Run: headless pygame with SDL's dummy video driver; simulated clock (each Clock.tick advances the game by its frame time, no real sleeping); random seed 0; keys injected as events and as key.get_pressed() state; no mouse input; restart key R tapped at the start of phases 3 and 4.
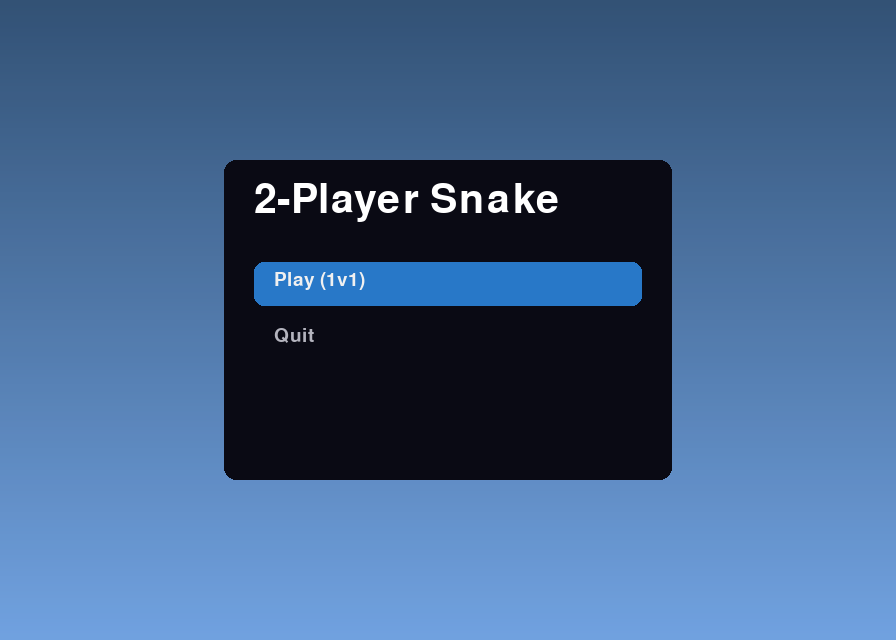
Frame 1 of 4 · flips 1–60 · no input
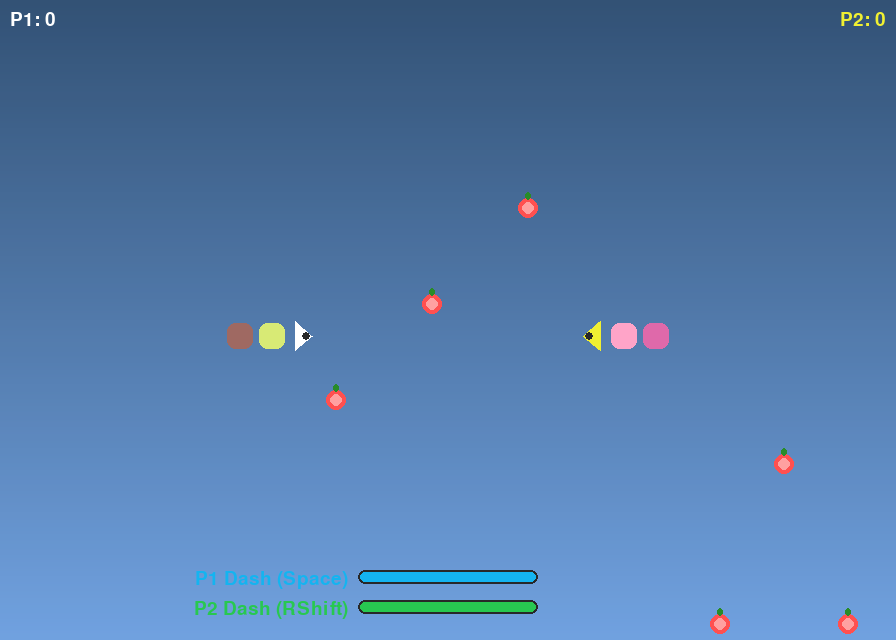
Frame 2 of 4 · flips 61–180 · tapped SPACE, RETURN · held RIGHT (→), D
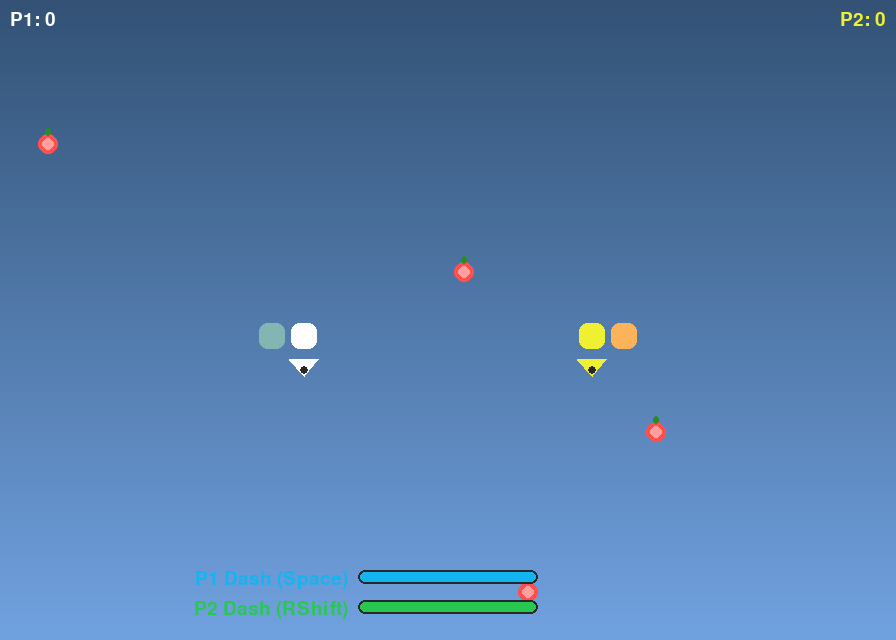
Frame 3 of 4 · flips 181–300 · tapped R · held DOWN (↓), S
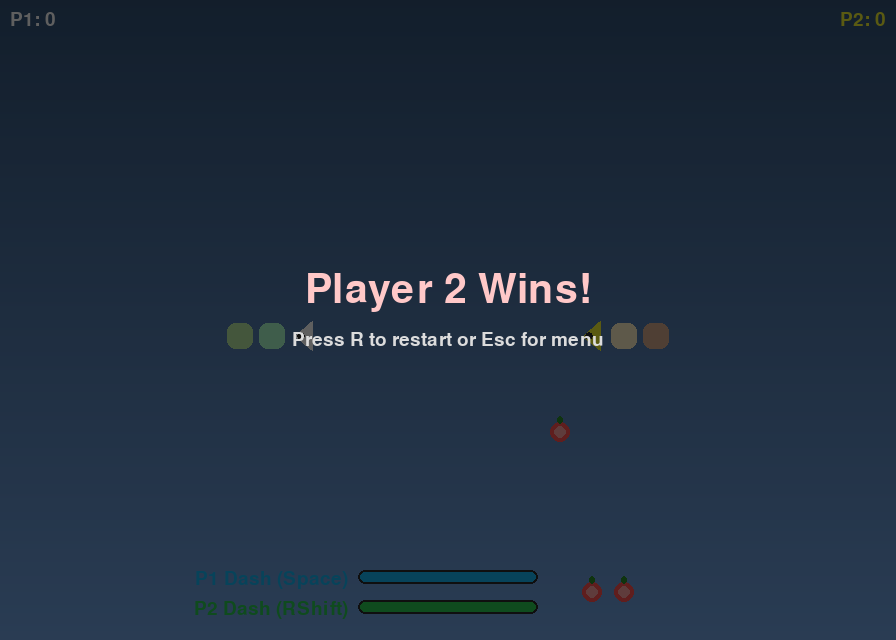
Frame 4 of 4 · flips 301–420 · tapped R · held LEFT (←), A, UP (↑), W

The pygame program that drew these frames:

import pygame, random, sys, math, os, time
pygame.init()

#Setting
CELL = 32  # large cells
GRID_W, GRID_H = 28, 20  # Increased grid size
W, H = GRID_W * CELL, GRID_H * CELL
SCREEN = pygame.display.set_mode((W, H))
pygame.display.set_caption("ABS Snake Duo")
CLOCK = pygame.time.Clock()

FONT = pygame.font.SysFont(None, 28)  # big font
BIG = pygame.font.SysFont(None, 60)

# speeds & dash
NORMAL_SPEED = 6
DASH_SPEED = 12
DASH_MAX = 100
DRAIN_PER_SEC = 70
RECOVER_PER_SEC = 45

# gradient + glass
def make_background():
    # gradient glass background surface
    surf = pygame.Surface((W, H))
    # Gradient colors
    for y in range(H):
        r = int(25 + (y / H) * 70)
        g = int(60 + (y / H) * 90)
        b = int(100 + (y / H) * 120)
        pygame.draw.line(surf, (r, g, b), (0, y), (W, y))
    # Glass overlay
    overlay = pygame.Surface((W, H), pygame.SRCALPHA)
    overlay.fill((255,255,255,28))
    surf.blit(overlay, (0,0))
    return surf

BACKGROUND = make_background()

# utils
def rand_color():
    # Snake body colour
    return (random.randint(80,255), random.randint(80,255), random.randint(80,255))

def text(s, f=FONT, col=(255,255,255)):
    # text render
    return f.render(s, True, col)

# particles
class Particle:
    # creating particles
    def __init__(self, pos, color):
        self.x, self.y = pos
        ang = random.uniform(0, math.pi*2)
        sp = random.uniform(60, 160)
        self.vx = math.cos(ang) * sp
        self.vy = math.sin(ang) * sp
        self.life = random.uniform(0.4, 0.9)
        self.age = 0.0
        self.color = color
        self.size = random.randint(3,6)
    def update(self, dt):
        self.age += dt
        self.x += self.vx * dt
        self.y += self.vy * dt
        self.vy += 120 * dt # Gravity effect
    def draw(self, surf):
        alpha = max(0, 255 * (1 - self.age / self.life))
        if alpha <= 0: return
        # smooth fading
        col = (*self.color[:3], int(alpha))
        s = pygame.Surface((self.size*2, self.size*2), pygame.SRCALPHA)
        pygame.draw.circle(s, col, (self.size, self.size), self.size)
        surf.blit(s, (self.x - self.size, self.y - self.size))
    def alive(self): return self.age < self.life

    # game state
def reset_game():
    # initilization 1. snake 2. positions 3. directions 4. colors
    # Player 1 setup (Left side, moving Right, White Head)
    sx = GRID_W // 3
    sy = GRID_H // 2
    snake1 = [(sx, sy), (sx-1, sy), (sx-2, sy)]
    colors1 = {snake1[0]:(255,255,255)}
    for seg in snake1[1:]:
        colors1[seg] = rand_color()
    dir1 = (1,0)

    # Player 2 setup (Right side, moving Left, Yellow/Gold Head)
    sx2 = GRID_W * 2 // 3
    sy2 = GRID_H // 2
    snake2 = [(sx2, sy2), (sx2+1, sy2), (sx2+2, sy2)]
    colors2 = {snake2[0]:(240,240,50)} # P2 Head color
    for seg in snake2[1:]:
        colors2[seg] = rand_color()
    dir2 = (-1,0)

    return snake1, colors1, dir1, snake2, colors2, dir2

    # Initialize state
snake1, colors1, dir1, snake2, colors2, dir2 = reset_game()

    # Food
foods = []
def spawn_foods():
    #place food on empty grid spots
    global foods
    foods = []  # Clear existing foods

    # Get all available spots
    spots = [(x,y) for x in range(GRID_W) for y in range(GRID_H)
             if (x,y) not in snake1 and (x,y) not in snake2]

    if spots:
        # Spawn between 3 and 6 foods, but not more than available spots
        num_foods = random.randint(3, 6)
        num_foods = min(num_foods, len(spots))  # Don't exceed available spots

        # Randomly choose food positions
        foods = random.sample(spots, num_foods)
    else:
        foods = []  # No space left

spawn_foods()

# Dash (P1 and P2)
dash_energy1 = DASH_MAX
dash_energy2 = DASH_MAX

# Scores and particles
score1 = 0  # Player 1 Score
score2 = 0  # Player 2 Score
particles = []

# Menu and screens
STATE = "menu"  # "menu", "playing", "gameover"
menu_selected = 0
menu_items = ["Play (1v1)", "Quit"]
winner_text = ""

# drawing helpers
def draw_head_triangle(surf, center, direction_vec, color):
    # triangle snake head
    cx, cy = center
    dx, dy = direction_vec
    size = CELL * 0.9
    h = size
    w = size * 0.6
    # calculate angle from direction vector
    ang = math.atan2(dy, dx)
    # Base points for a triangle pointing right (0 angle)
    pts = [ (w/2, 0), (-w/2, -h/2), (-w/2, h/2) ]
    # Rotate points
    rot = []
    for px, py in pts:
        rx = px * math.cos(ang) - py * math.sin(ang)
        ry = px * math.sin(ang) + py * math.cos(ang)
        rot.append((cx + rx, cy + ry))
    pygame.draw.polygon(surf, color, rot)
    # Draw eye/detail
    ex = cx + math.cos(ang) * (w*0.15)
    ey = cy + math.sin(ang) * (w*0.15)
    pygame.draw.circle(surf, (40,40,40), (int(ex), int(ey)), max(2, CELL//8))

def draw_dash_bar(surf, x, y, w=180, h=14, val=1.0, name="Dash", color=(20,180,240)):
    # dash bar
    # Draw background
    pygame.draw.rect(surf, (40,40,40), (x, y, w, h), border_radius=8)

    # Draw fill
    fill_width = int(val * (w-4))
    if fill_width > 0:
        pygame.draw.rect(surf, color, (x+2, y+2, fill_width, h-4), border_radius=8)

    # Draw label
    label = text(name, FONT, color)
    surf.blit(label, (x - label.get_width() - 10, y - 1))

def draw_scoreboard(surf):
    # score
    # P1: White color (Top Left)
    p1_text = text(f"P1: {score1}", FONT, (255,255,255))
    surf.blit(p1_text, (10,10))

    # P2: Yellow (Top Right)
    p2_text = text(f"P2: {score2}", FONT, (240,240,50))
    surf.blit(p2_text, (W - p2_text.get_width() - 10, 10))

    # Menu & Gameover render
def render_menu(surface, sel):
    # main menu
    wcard = W * 0.5
    hcard = H * 0.5
    x = (W - wcard)/2
    y = (H - hcard)/2
    pygame.draw.rect(surface, (10,10,20,220), (x,y,wcard,hcard), border_radius=12)
    title = BIG.render("2-Player Snake", True, (255,255,255))
    surface.blit(title, (x+30, y+20))
    for i, item in enumerate(menu_items):
        yy = y + 110 + i*56
        col = (240,240,240) if i==sel else (180,180,190)
        brect = pygame.Rect(x+30, yy-8, wcard-60, 44)
        if i==sel:
            pygame.draw.rect(surface, (40,120,200), brect, border_radius=10)
        surface.blit(text(item, FONT, col), (x+50, yy))

def render_gameover(surface, txt):
    # Game over overlay
    overlay = pygame.Surface((W,H), pygame.SRCALPHA)
    overlay.fill((0,0,0,160))
    surface.blit(overlay, (0,0))
    g = BIG.render(txt, True, (255,200,200))
    instr = FONT.render("Press R to restart or Esc for menu", True, (220,220,220))
    surface.blit(instr, (W//2 - instr.get_width()//2, H//2 + 10))
    surface.blit(g, (W//2 - g.get_width()//2, H//2 - 50))

# Main loop
last_t = time.time()
acc = 0.0
while True:
    t = time.time()
    dt = t - last_t
    last_t = t

    for ev in pygame.event.get():
        if ev.type == pygame.QUIT:
            pygame.quit(); sys.exit()
        if ev.type == pygame.KEYDOWN:
            if STATE == "menu":
                if ev.key == pygame.K_UP:
                    menu_selected = (menu_selected - 1) % len(menu_items)
                if ev.key == pygame.K_DOWN:
                    menu_selected = (menu_selected + 1) % len(menu_items)
                if ev.key == pygame.K_RETURN:
                    if menu_items[menu_selected] == "Play (1v1)":
                        snake1, colors1, dir1, snake2, colors2, dir2 = reset_game()
                        spawn_foods()
                        dash_energy1 = DASH_MAX
                        dash_energy2 = DASH_MAX
                        score1 = 0
                        score2 = 0
                        particles.clear()
                        STATE = "playing"
                    elif menu_items[menu_selected] == "Quit":
                        pygame.quit(); sys.exit()

            # General In-Game Controls (Playing or Game Over)
            elif ev.key == pygame.K_ESCAPE:
                STATE = "menu"

            if ev.key == pygame.K_r:
                # Reset game state and scores
                snake1, colors1, dir1, snake2, colors2, dir2 = reset_game()
                spawn_foods()
                dash_energy1 = DASH_MAX
                dash_energy2 = DASH_MAX
                score1 = 0
                score2 = 0
                particles.clear()
                STATE = "playing" # Set state back to playing

    keys = pygame.key.get_pressed()

    # Menu state handling (skip game logic)
    if STATE == "menu":
        SCREEN.blit(BACKGROUND, (0,0))
        render_menu(SCREEN, menu_selected)
        pygame.display.update()
        CLOCK.tick(60)
        continue

    # Game Logic Only Runs in "playing" State
    if STATE == "playing":
        # Controls: P1 WASD
        if keys[pygame.K_w] and dir1 != (0,1): dir1 = (0,-1)
        if keys[pygame.K_s] and dir1 != (0,-1): dir1 = (0,1)
        if keys[pygame.K_a] and dir1 != (1,0): dir1 = (-1,0)
        if keys[pygame.K_d] and dir1 != (-1,0): dir1 = (1,0)

        # Controls: P2 arrows
        if keys[pygame.K_UP] and dir2 != (0,1): dir2 = (0,-1)
        if keys[pygame.K_DOWN] and dir2 != (0,-1): dir2 = (0,1)
        if keys[pygame.K_LEFT] and dir2 != (1,0): dir2 = (-1,0)
        if keys[pygame.K_RIGHT] and dir2 != (-1,0): dir2 = (1,0)

        # Dash handling for P1 (Space)
        dashing1 = keys[pygame.K_SPACE] and dash_energy1 > 0
        dash_energy1 += ((-DRAIN_PER_SEC) if dashing1 else RECOVER_PER_SEC) * dt
        dash_energy1 = max(0, min(DASH_MAX, dash_energy1))
        speed1 = DASH_SPEED if dashing1 else NORMAL_SPEED

        # Dash handling for P2 (Right Shift)
        dashing2 = keys[pygame.K_RSHIFT] and dash_energy2 > 0
        dash_energy2 += ((-DRAIN_PER_SEC) if dashing2 else RECOVER_PER_SEC) * dt
        dash_energy2 = max(0, min(DASH_MAX, dash_energy2))
        speed2 = DASH_SPEED if dashing2 else NORMAL_SPEED

        # Step timing synchronized by the fastest player
        speed = max(speed1, speed2)
        step_time = 1.0 / speed

        acc += dt
        loser = None

        while acc >= step_time:
            acc -= step_time

            # compute next heads
            h1 = snake1[0]
            h2 = snake2[0]
            nx1, ny1 = h1[0] + dir1[0], h1[1] + dir1[1]
            nx2, ny2 = h2[0] + dir2[0], h2[1] + dir2[1]

            # check wall collisions
            hit1_wall = (nx1 < 0 or nx1 >= GRID_W or ny1 < 0 or ny1 >= GRID_H)
            hit2_wall = (nx2 < 0 or nx2 >= GRID_W or ny2 < 0 or ny2 >= GRID_H)

            new1 = (nx1, ny1)
            new2 = (nx2, ny2)

            # Check fatal collisions
            p1_dead = hit1_wall
            p2_dead = hit2_wall

            # Head-on collision or Head-Swap
            if new1 == new2 or (new1 == h2 and new2 == h1):
                p1_dead = p2_dead = True

            # Body collisions (P1 vs P1/P2)
            if not p1_dead:
                # Check collision with own body (excluding current head cell)
                if new1 in snake1[1:] or new1 in snake2:
                    p1_dead = True

            # Body collisions (P2 vs P2/P1)
            if not p2_dead:
                # Check collision with own body (excluding current head cell)
                if new2 in snake2[1:] or new2 in snake1:
                    p2_dead = True

            # Determine loser
            if p1_dead and p2_dead:
                loser = "tie"
                break
            elif p1_dead:
                loser = "P1"
                break
            elif p2_dead:
                loser = "P2"
                break

            # If no death, commit movement
            snake1.insert(0, new1)
            snake2.insert(0, new2)

            colors1[new1] = (255,255,255) # P1 Head color
            colors2[new2] = (240,240,50)  # P2 Head color

            # Check if any food was eaten
            ate1 = False
            ate2 = False
            eaten_foods = []

            for food in foods:
                if new1 == food:
                    ate1 = True
                    eaten_foods.append(food)
                    score1 += 1
                elif new2 == food:
                    ate2 = True
                    eaten_foods.append(food)
                    score2 += 1

            # Remove eaten foods and create particles
            for food in eaten_foods:
                foods.remove(food)
                px = (food[0] + 0.5) * CELL
                py = (food[1] + 0.5) * CELL
                for _ in range(18):
                    particles.append(Particle((px,py), rand_color()))

            # Spawn new foods if we're below minimum
            if len(foods) < 3:
                spawn_foods()

            # Set the segment behind the head to a random color (new body segment)
            if ate1: colors1[new1] = rand_color()
            if ate2: colors2[new2] = rand_color()

            # If not eating, remove tail segments
            if not ate1:
                tail1 = snake1.pop()
                colors1.pop(tail1, None)
            if not ate2:
                tail2 = snake2.pop()
                colors2.pop(tail2, None)


        # If loop set a loser
        if loser is not None:
            if loser == "tie":
                winner_text = "Tie!"
            elif loser == "P1":
                winner_text = "Player 2 Wins!"
            elif loser == "P2":
                winner_text = "Player 1 Wins!"
            if loser != "tie": STATE = "gameover"

    # Update particles (run regardless of game state)
    for p in particles[:]:
        p.update(dt)
        if not p.alive(): particles.remove(p)

    # Drawing
    SCREEN.blit(BACKGROUND, (0,0))

    # Draw all apples
    for food in foods:
        ax, ay = food
        arect = pygame.Rect(ax*CELL + 6, ay*CELL + 6, CELL-12, CELL-12)
        pygame.draw.rect(SCREEN, (255,80,80), arect, border_radius=10)
        pygame.draw.rect(SCREEN, (255,160,160), arect.inflate(-8,-8), border_radius=8)
        stem = pygame.Rect(arect.centerx-3, arect.top-6, 6, 8)
        pygame.draw.rect(SCREEN, (40,140,40), stem, border_radius=3)

    # Draw particles behind snakes
    for p in particles:
        p.draw(SCREEN)

    # Draw snakes (body then head)
    # Snake1 (Player1: White Head)
    for i, (sx, sy) in enumerate(snake1):
        px = sx * CELL
        py = sy * CELL
        if i == 0:
            draw_head_triangle(SCREEN, (px + CELL/2, py + CELL/2), dir1, (255,255,255))
        else:
            col = colors1.get((sx,sy), rand_color())
            pygame.draw.rect(SCREEN, col, (px+3, py+3, CELL-6, CELL-6), border_radius=8)

    # Snake2 (Player2: Yellow/Gold Head)
    for i, (sx, sy) in enumerate(snake2):
        px = sx * CELL
        py = sy * CELL
        if i == 0:
            draw_head_triangle(SCREEN, (px + CELL/2, py + CELL/2), dir2, (240,240,50))
        else:
            col = colors2.get((sx,sy), rand_color())
            pygame.draw.rect(SCREEN, col, (px+3, py+3, CELL-6, CELL-6), border_radius=8)

    # UI: scores and dash
    draw_scoreboard(SCREEN)

    # Centered Dash Bars
    dash_bar_width = 180
    total_height = 60  # Space for both bars with gap
    start_y = H - total_height - 10  # Position from bottom

    # Player 1 Dash Bar (centered, top of the two)
    dash_x = W // 2 - dash_bar_width // 2
    dash_y1 = start_y
    draw_dash_bar(SCREEN, dash_x, dash_y1, w=dash_bar_width, val=(dash_energy1/DASH_MAX), name="P1 Dash (Space)", color=(20,180,240))

    # Player 2 Dash Bar (centered, below P1)
    dash_y2 = start_y + 30
    draw_dash_bar(SCREEN, dash_x, dash_y2, w=dash_bar_width, val=(dash_energy2/DASH_MAX), name="P2 Dash (RShift)", color=(40,200,80))

    # Gameover screen overlay
    if STATE == "gameover":
        render_gameover(SCREEN, winner_text)

    pygame.display.update()
    CLOCK.tick(60)
